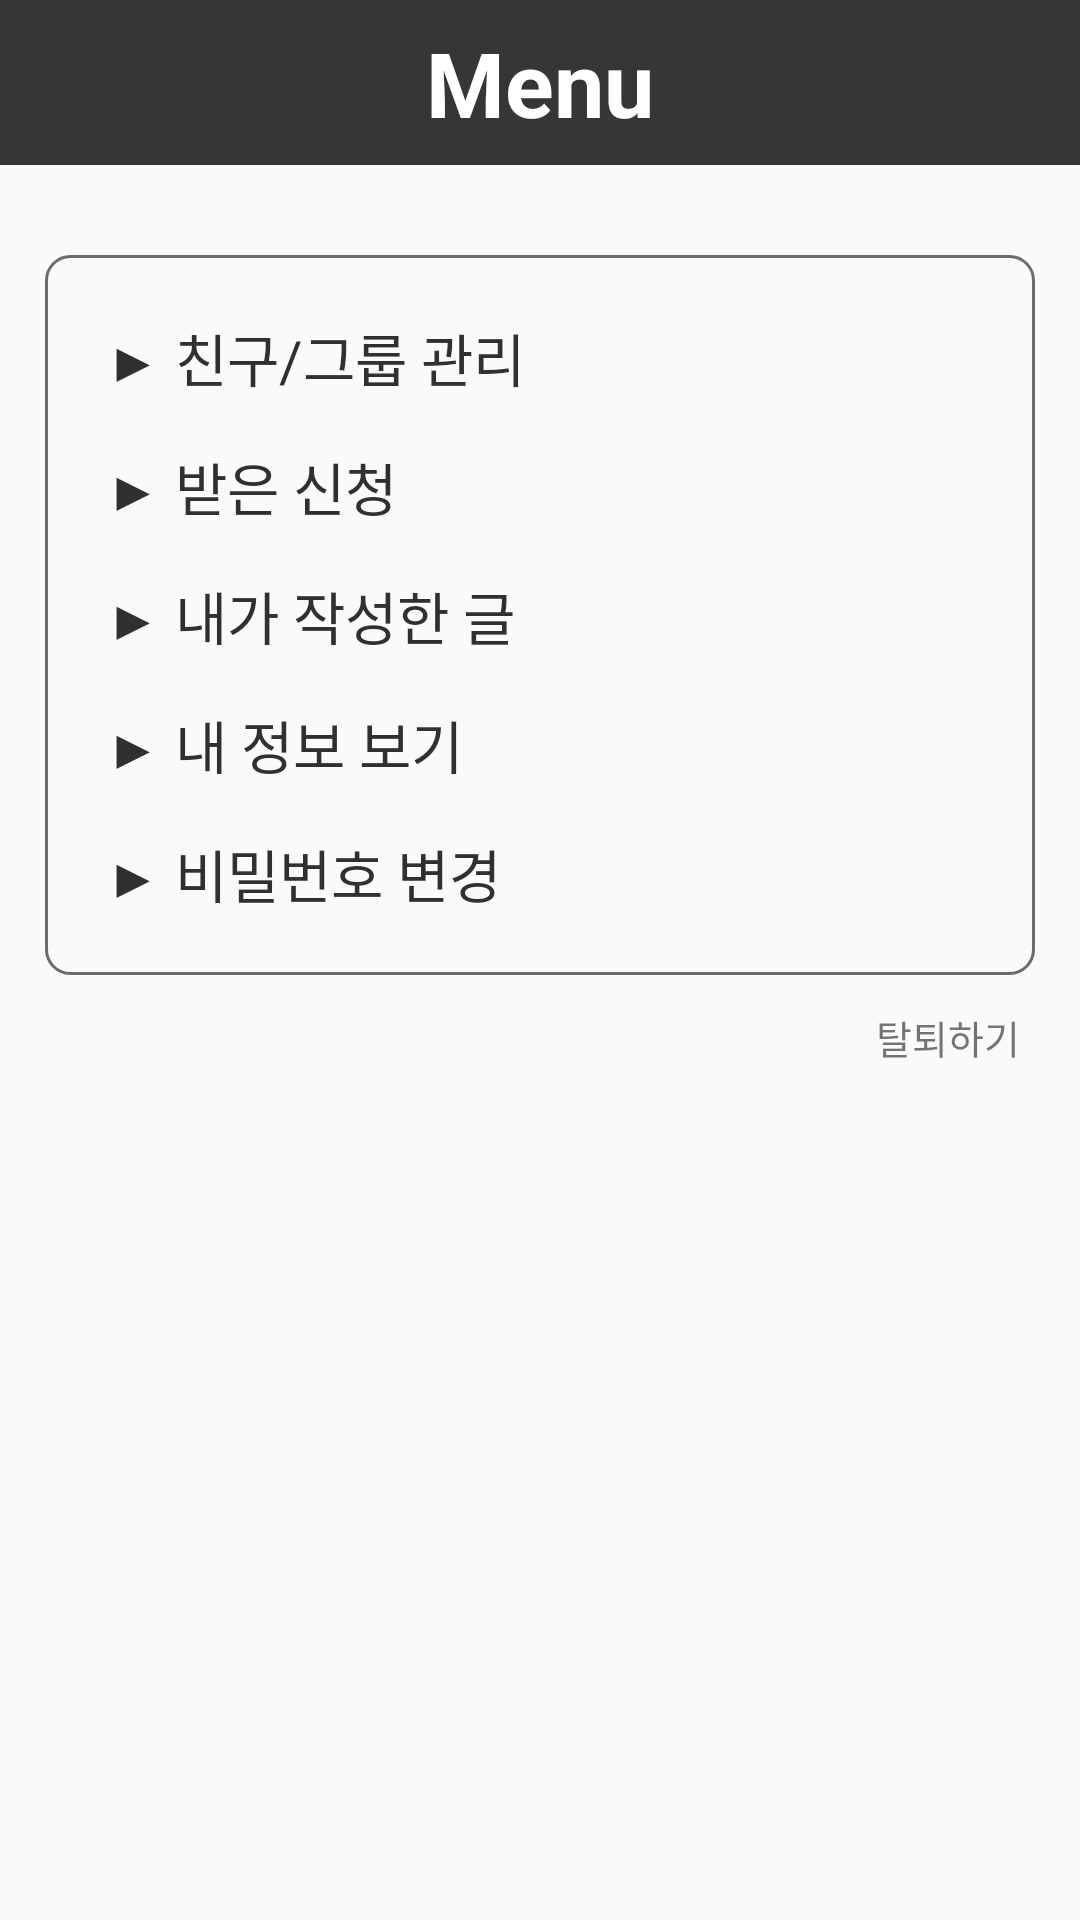

Android layout source for this screen:
<!-- AndroidManifest.xml: application theme AppTheme -->
<!-- res/layout/menu_activity.xml -->
<?xml version="1.0" encoding="utf-8"?>
<LinearLayout xmlns:android="http://schemas.android.com/apk/res/android"
    xmlns:app="http://schemas.android.com/apk/res-auto"
    xmlns:tools="http://schemas.android.com/tools"
    android:layout_width="match_parent"
    android:layout_height="match_parent"
    android:orientation="vertical"
    tools:context=".MenuPage">

    <TextView
        android:id="@+id/textView6"
        android:layout_width="match_parent"
        android:layout_height="55dp"
        android:background="#363636"
        android:gravity="center"
        android:text="Menu"
        android:textColor="@android:color/background_light"
        android:textSize="30sp"
        android:textStyle="bold" />

    <LinearLayout
        android:layout_width="match_parent"
        android:layout_height="wrap_content"
        android:layout_marginLeft="15dp"
        android:layout_marginTop="30dp"
        android:layout_marginRight="15dp"
        android:layout_marginBottom="10dp"
        android:background="@drawable/borderlayout"
        android:orientation="vertical"
        android:paddingLeft="20dp"
        android:paddingTop="5dp"
        android:paddingRight="20dp"
        android:paddingBottom="15dp">

        <TextView
            android:id="@+id/txtSocial"
            android:layout_width="match_parent"
            android:layout_height="wrap_content"
            android:layout_marginTop="15dp"
            android:clickable="true"
            android:text="▶ 친구/그룹 관리"
            android:textColor="#303030"
            android:textSize="19sp" />

        <TextView
            android:id="@+id/txtInvite"
            android:layout_width="wrap_content"
            android:layout_height="wrap_content"
            android:layout_marginTop="15dp"
            android:clickable="true"
            android:text="▶ 받은 신청  "
            android:textColor="#303030"
            android:textSize="19sp" />

        <TextView
            android:layout_width="match_parent"
            android:layout_height="wrap_content"
            android:layout_marginTop="15dp"
            android:clickable="true"
            android:text="▶ 내가 작성한 글"
            android:textColor="#303030"
            android:textSize="19sp" />

        <TextView
            android:id="@+id/txtGetInfo"
            android:layout_width="match_parent"
            android:layout_height="wrap_content"
            android:layout_marginTop="15dp"
            android:clickable="true"
            android:text="▶ 내 정보 보기"
            android:textColor="#303030"
            android:textSize="19sp" />

        <TextView
            android:id="@+id/txtChangePw"
            android:layout_width="match_parent"
            android:layout_height="wrap_content"
            android:layout_marginTop="15dp"
            android:layout_marginBottom="5dp"
            android:clickable="true"
            android:text="▶ 비밀번호 변경"
            android:textColor="#303030"
            android:textSize="19sp" />
    </LinearLayout>

    <TextView
        android:id="@+id/txtInfos"
        android:layout_width="match_parent"
        android:layout_height="wrap_content"
        android:layout_marginLeft="20dp"
        android:textColor="#000000"
        android:textSize="0sp" />

    <TextView
        android:id="@+id/txtWithdraw"
        android:layout_width="match_parent"
        android:layout_height="wrap_content"
        android:layout_marginRight="20dp"
        android:clickable="true"
        android:gravity="right"
        android:text="탈퇴하기"
        android:textSize="13sp" />

</LinearLayout>
<!-- resources referenced by this layout -->
<resources>
  <!-- drawable borderlayout (drawable) -->
  <?xml version="1.0" encoding="utf-8"?>
  <shape xmlns:android="http://schemas.android.com/apk/res/android"
         android:shape="rectangle">
      <solid android:color="#00000000"/>
      <stroke android:width="1dp" android:color="#C8474646"/>
      <corners android:radius="8dp"/>
  </shape>
  <style name="AppTheme" parent="Theme.AppCompat.Light.DarkActionBar">
          
          <item name="colorPrimary">@color/colorPrimary</item>
          <item name="colorPrimaryDark">@color/colorPrimaryDark</item>
          <item name="colorAccent">@color/colorAccent</item>
  
          <item name="windowActionBar">false</item>
          <item name="windowNoTitle">true</item>
      </style>
  <color name="colorPrimary">#FFFFFF</color>
  <color name="colorPrimaryDark">#1A1A1A</color>
  <color name="colorAccent">#000000</color>
</resources>
